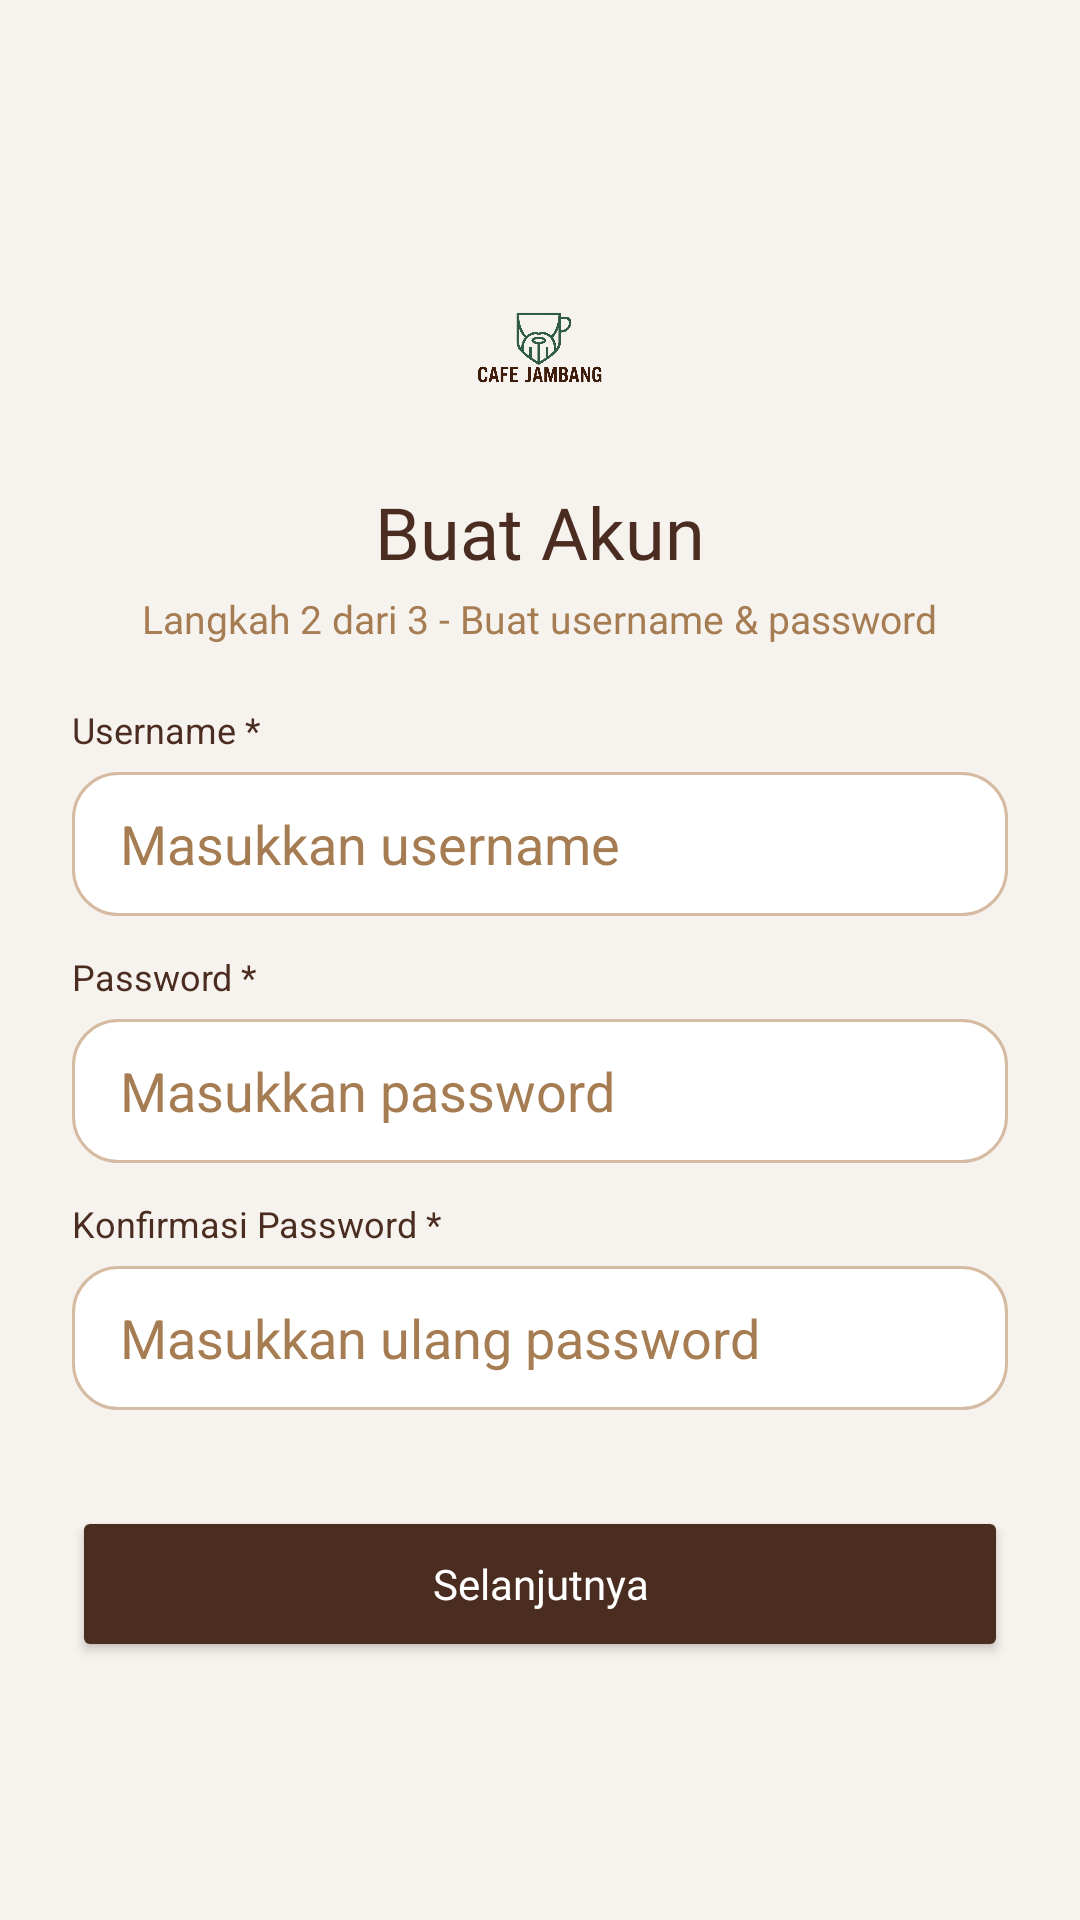

Write the Android layout XML for this screen, with the resource values it uses.
<!-- AndroidManifest.xml: application theme Theme.YLNLays -->
<!-- res/layout/activity_sign_up_account.xml -->
<?xml version="1.0" encoding="utf-8"?>
<ScrollView xmlns:android="http://schemas.android.com/apk/res/android"
    xmlns:app="http://schemas.android.com/apk/res-auto"
    xmlns:tools="http://schemas.android.com/tools"
    android:layout_width="match_parent"
    android:layout_height="match_parent"
    android:background="#F6F2ED"
    android:fillViewport="true"
    android:clipToPadding="false"
    android:paddingBottom="24dp"
    tools:context=".project_yolan_3tie.Home.SignUpAccountActivity">

    <LinearLayout
        android:layout_width="match_parent"
        android:layout_height="wrap_content"
        android:orientation="vertical"
        android:padding="24dp">

        
        <ImageButton
            android:id="@+id/btnBack"
            android:layout_width="40dp"
            android:layout_height="40dp"
            android:layout_gravity="start"
            android:background="@android:color/transparent"
            android:contentDescription="Kembali"
            android:src="@drawable/ic_arrow_back"
            app:tint="#4B2C20" />

        
        <ImageView
            android:layout_width="65dp"
            android:layout_height="65dp"
            android:layout_gravity="center"
            android:layout_marginTop="18dp"
            android:contentDescription="Logo Cafe Jambang"
            android:src="@drawable/logo"
            android:scaleType="fitCenter" />

        
        <TextView
            android:layout_width="wrap_content"
            android:layout_height="wrap_content"
            android:layout_gravity="center"
            android:layout_marginTop="14dp"
            android:text="Buat Akun"
            android:textColor="#4B2C20"
            android:textSize="24sp"
            android:fontFamily="@font/poppins_bold" />

        <TextView
            android:layout_width="wrap_content"
            android:layout_height="wrap_content"
            android:layout_gravity="center"
            android:layout_marginTop="4dp"
            android:text="Langkah 2 dari 3 - Buat username &amp; password"
            android:textColor="#A67C52"
            android:textSize="13sp"
            android:fontFamily="@font/poppins_medium" />

        
        <TextView
            android:layout_width="match_parent"
            android:layout_height="wrap_content"
            android:layout_marginTop="20dp"
            android:text="Username *"
            android:textColor="#4B2C20"
            android:textSize="12sp" />

        <EditText
            android:id="@+id/etUsername"
            android:layout_width="match_parent"
            android:layout_height="48dp"
            android:layout_marginTop="6dp"
            android:background="@drawable/edittext_login"
            android:hint="Masukkan username"
            android:paddingStart="16dp"
            android:paddingEnd="16dp"
            android:inputType="text"
            android:textColor="#4B2C20"
            android:textColorHint="#A67C52" />

        
        <TextView
            android:layout_width="match_parent"
            android:layout_height="wrap_content"
            android:layout_marginTop="12dp"
            android:text="Password *"
            android:textColor="#4B2C20"
            android:textSize="12sp" />

        
        <FrameLayout
            android:layout_width="match_parent"
            android:layout_height="48dp"
            android:layout_marginTop="6dp">

            <EditText
                android:id="@+id/etPassword"
                android:layout_width="match_parent"
                android:layout_height="match_parent"
                android:background="@drawable/edittext_login"
                android:hint="Masukkan password"
                android:paddingStart="16dp"
                android:paddingEnd="48dp"
                android:inputType="textPassword"
                android:textColor="#4B2C20"
                android:textColorHint="#A67C52" />

            <ImageButton
                android:id="@+id/btnTogglePassword"
                android:layout_width="40dp"
                android:layout_height="40dp"
                android:layout_gravity="end|center_vertical"
                android:layout_marginEnd="6dp"
                android:background="?attr/selectableItemBackgroundBorderless"
                android:contentDescription="Tampilkan/Sembunyikan Password"
                android:src="@drawable/ic_visibility_off"
                app:tint="#A67C52" />
        </FrameLayout>

        
        <LinearLayout
            android:id="@+id/layoutPasswordStrength"
            android:layout_width="match_parent"
            android:layout_height="wrap_content"
            android:orientation="vertical"
            android:layout_marginTop="6dp"
            android:visibility="gone"
            tools:visibility="visible">

            <ProgressBar
                android:id="@+id/pbPasswordStrength"
                style="@android:style/Widget.ProgressBar.Horizontal"
                android:layout_width="match_parent"
                android:layout_height="6dp"
                android:max="100"
                android:progress="0" />

            <TextView
                android:id="@+id/tvPasswordStrength"
                android:layout_width="wrap_content"
                android:layout_height="wrap_content"
                android:layout_marginTop="4dp"
                android:text="Kekuatan Password: -"
                android:textSize="12sp"
                android:textColor="#A67C52"
                android:fontFamily="@font/poppins_medium" />

            <TextView
                android:id="@+id/tvRuleLength"
                android:layout_width="wrap_content"
                android:layout_height="wrap_content"
                android:layout_marginTop="4dp"
                android:text="• Minimal 8 karakter"
                android:textSize="11sp"
                android:textColor="#888888" />

            <TextView
                android:id="@+id/tvRuleUpperLower"
                android:layout_width="wrap_content"
                android:layout_height="wrap_content"
                android:layout_marginTop="2dp"
                android:text="• Huruf besar &amp; kecil"
                android:textSize="11sp"
                android:textColor="#888888" />

            <TextView
                android:id="@+id/tvRuleNumber"
                android:layout_width="wrap_content"
                android:layout_height="wrap_content"
                android:layout_marginTop="2dp"
                android:text="• Memiliki angka (0-9)"
                android:textSize="11sp"
                android:textColor="#888888" />

            <TextView
                android:id="@+id/tvRuleSpecial"
                android:layout_width="wrap_content"
                android:layout_height="wrap_content"
                android:layout_marginTop="2dp"
                android:text="• Memiliki karakter khusus (!@#$%^&amp;*)"
                android:textSize="11sp"
                android:textColor="#888888" />
        </LinearLayout>

        
        <TextView
            android:layout_width="match_parent"
            android:layout_height="wrap_content"
            android:layout_marginTop="12dp"
            android:text="Konfirmasi Password *"
            android:textColor="#4B2C20"
            android:textSize="12sp" />

        
        <FrameLayout
            android:layout_width="match_parent"
            android:layout_height="48dp"
            android:layout_marginTop="6dp">

            <EditText
                android:id="@+id/etConfirmPassword"
                android:layout_width="match_parent"
                android:layout_height="match_parent"
                android:background="@drawable/edittext_login"
                android:hint="Masukkan ulang password"
                android:paddingStart="16dp"
                android:paddingEnd="48dp"
                android:inputType="textPassword"
                android:textColor="#4B2C20"
                android:textColorHint="#A67C52" />

            <ImageButton
                android:id="@+id/btnToggleConfirmPassword"
                android:layout_width="40dp"
                android:layout_height="40dp"
                android:layout_gravity="end|center_vertical"
                android:layout_marginEnd="6dp"
                android:background="?attr/selectableItemBackgroundBorderless"
                android:contentDescription="Tampilkan/Sembunyikan Confirm Password"
                android:src="@drawable/ic_visibility_off"
                app:tint="#A67C52" />
        </FrameLayout>

        
        <Button
            android:id="@+id/btnNext"
            android:layout_width="match_parent"
            android:layout_height="52dp"
            android:layout_marginTop="32dp"
            android:backgroundTint="#4B2C20"
            android:text="Selanjutnya"
            android:textAllCaps="false"
            android:textColor="#FFFFFF"
            android:fontFamily="@font/poppins_bold" />

    </LinearLayout>
</ScrollView>
<!-- resources referenced by this layout -->
<resources>
  <!-- drawable edittext_login (drawable) -->
  <?xml version="1.0" encoding="utf-8"?>
  <shape xmlns:android="http://schemas.android.com/apk/res/android">
  
      <solid android:color="#FFFFFF" />
  
      <stroke
          android:width="1dp"
          android:color="#D5BBA2" />
  
      <corners android:radius="15dp" />
  
      <padding
          android:left="18dp"
          android:right="18dp"
          android:top="10dp"
          android:bottom="10dp" />
  
  </shape>
  <!-- drawable logo: png bitmap (drawable, 284325 bytes) -->
  <style name="Theme.YLNLays" parent="Base.Theme.YLNLays" />
  <style name="Base.Theme.YLNLays" parent="Theme.Material3.DayNight.NoActionBar">
          
          <item name="colorPrimary">#4B2C20</item>
          <item name="colorSecondary">@color/fresh_mint</item>
          <item name="android:statusBarColor">#F6F2ED</item>
          <item name="android:windowLightStatusBar">true</item>
      </style>
  <color name="fresh_mint">#4E8D7C</color>
</resources>
